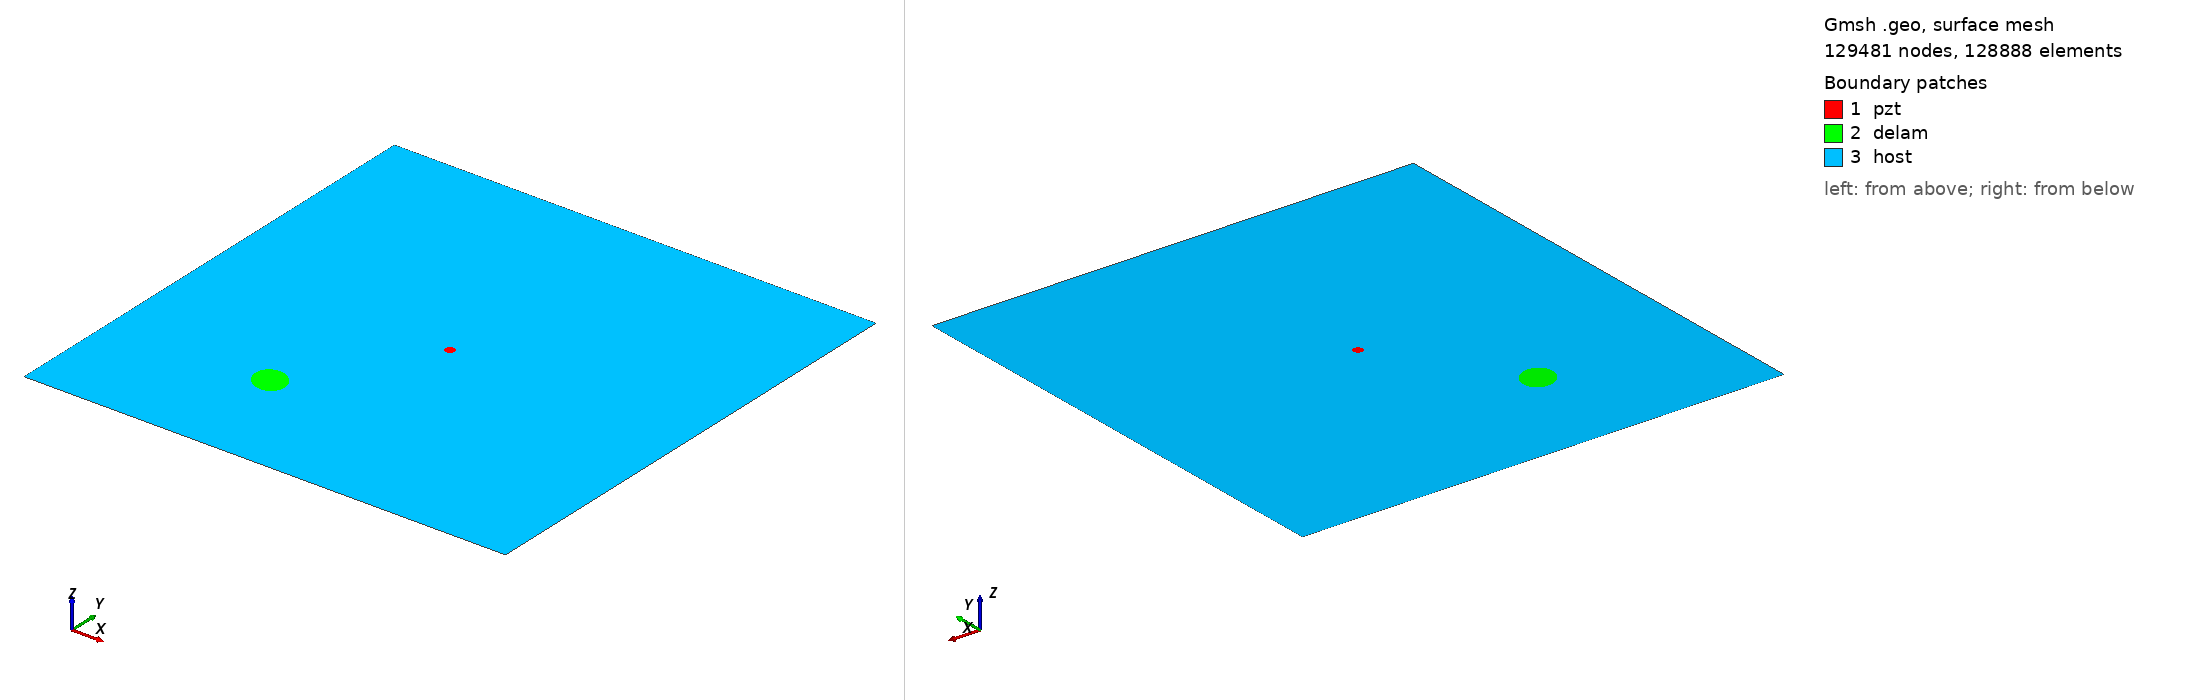

Gmsh geometry script, surface-meshed: 129481 nodes, 128888 surface elements. Boundary patches (legend numbers): 1 pzt, 2 delam, 3 host. Left view from above one corner, right view from below the opposite corner. Legend entries are the model's physical surfaces. The drawing asked Gmsh for element sizes between 1% and 20% of the model's largest extent; the script's own settings can give other sizes.

=== m2_rand_single_delam_239.geo (drawn) ===
SetFactory("OpenCASCADE");
L=0.500000; 
W=0.500000; 
a=0.018666; 
b=0.015726; 
x=0.164007; 
y=0.118842; 
alpha=0.755914 *Pi; 
r=0.005000; 
xpzt=0.250000; 
ypzt=0.250000; 
//+
Point(1) = {0, 0, 0, 1.0};
//+
Point(2) = {L, 0, 0, 1.0};
//+
Point(3) = {L, W, 0, 1.0};
//+
Point(4) = {0, W, 0, 1.0};
//+
Line(1) = {1, 2};
//+
Line(2) = {2, 3};
//+
Line(3) = {3, 4};
//+
Line(4) = {4, 1};
//+
Circle(5) = {xpzt, ypzt, -0, r, 0, 2*Pi};
//+
Ellipse(6) = {x, y, -0, a, b, 0, 2*Pi};
//+
Rotate {{0, 0, 1}, {x, y, 0}, alpha} {
  Curve{6}; 
}
//+
Curve Loop(1) = {4, 1, 2, 3};
//+
Curve Loop(2) = {6};
//+
Curve Loop(3) = {5};
//+
Curve Loop(4) = {6};
//+
Curve Loop(5) = {5};
//+
Plane Surface(1) = {5};
//+
Plane Surface(2) = {4};
//+
Plane Surface(3) = {1, 2, 3};
//+
Point(9) = {xpzt, ypzt, 0, 1.0};
//+
Point{9} In Surface {1};// mesh node at centre of pzt
//+
Physical Surface("pzt") = {1};
//+
Physical Surface("delam") = {2};
//+
Physical Surface("host") = {3};

Mesh.Algorithm = 6; // Frontal
Mesh.CharacteristicLengthFactor = 0.034000;
Mesh.CharacteristicLengthMin = 0.001000;
Mesh.CharacteristicLengthMax = 0.200000;
Mesh.RecombineAll = 1; // Apply recombination algorithm
Mesh.SubdivisionAlgorithm = 1; // 1: all quadrangles
Mesh.Smoothing = 1;
